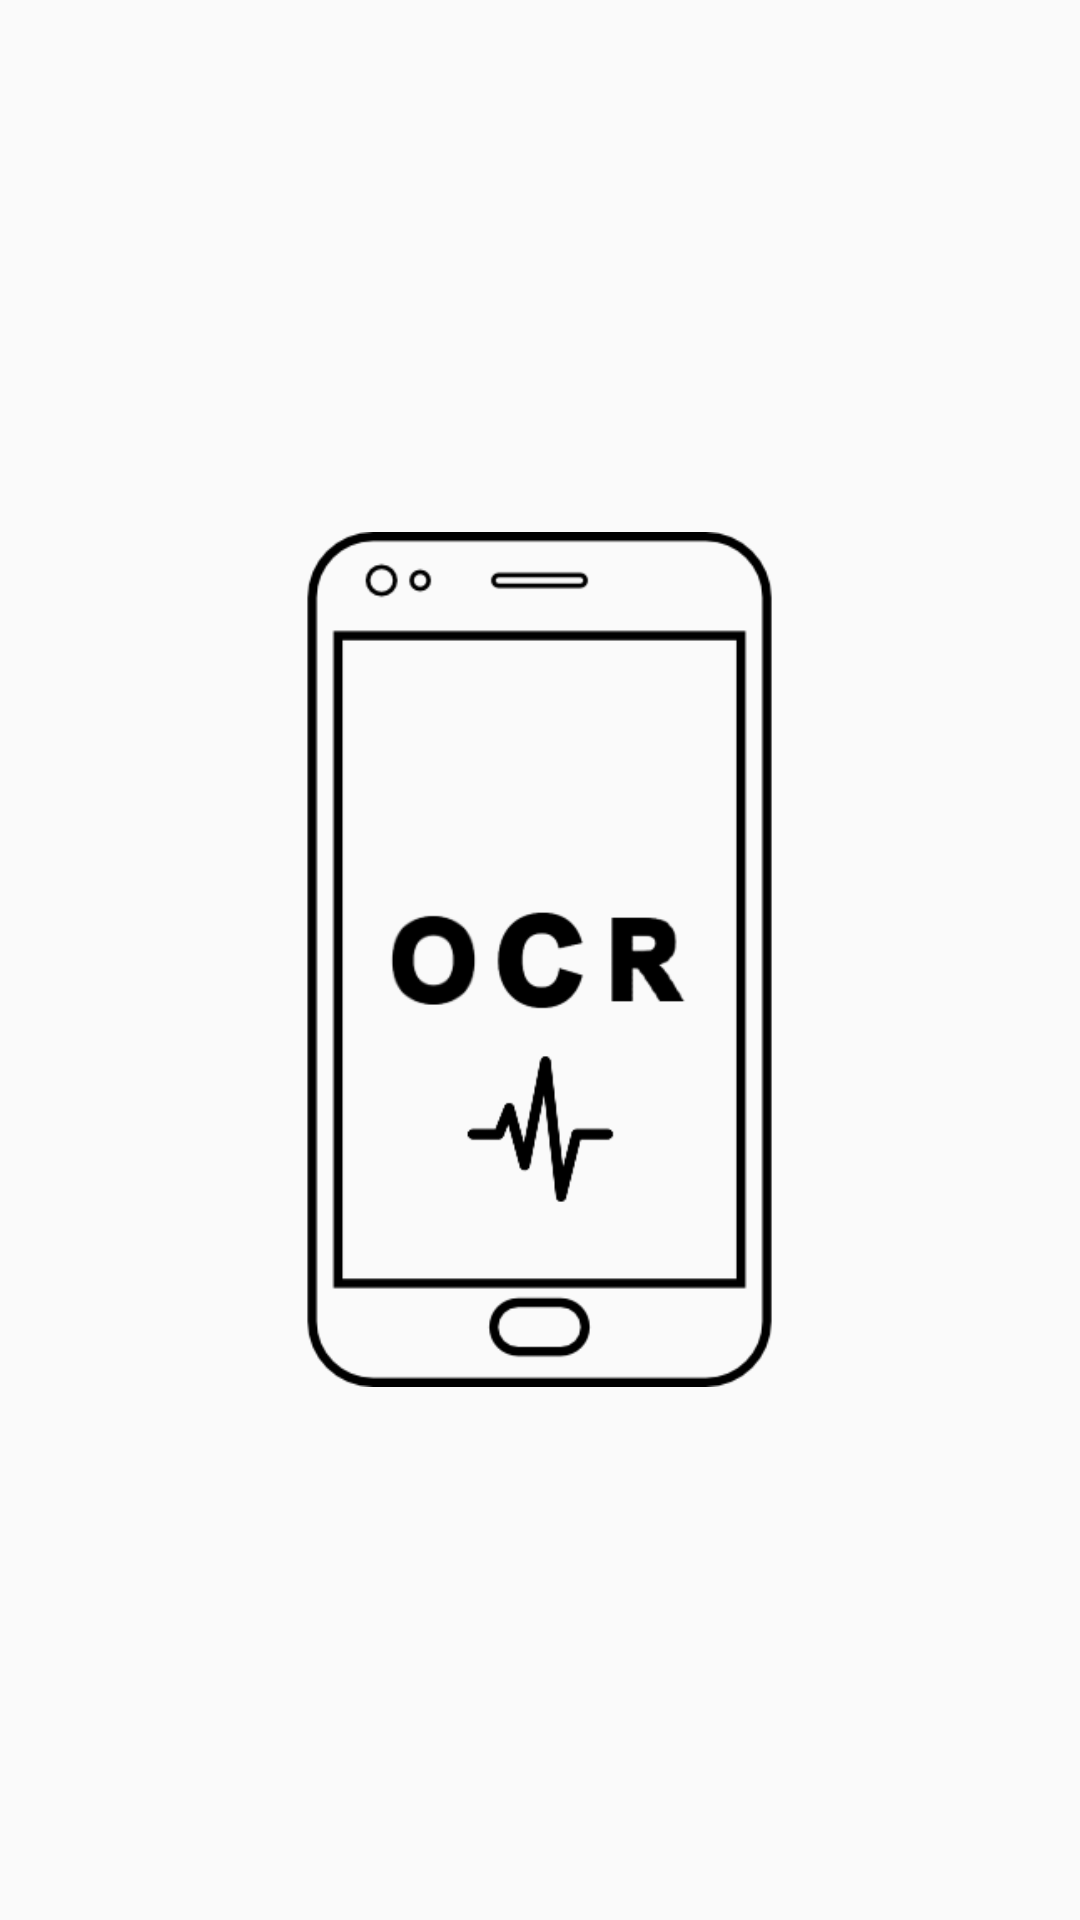

The Android layout XML behind this screen, and the referenced resources:
<!-- AndroidManifest.xml: application theme AppThemeNoTitle -->
<!-- res/layout/activity_splash.xml -->
<?xml version="1.0" encoding="utf-8"?>
<LinearLayout xmlns:android="http://schemas.android.com/apk/res/android"
    android:layout_width="match_parent"
    android:layout_height="match_parent"
    android:orientation="vertical"
    android:gravity="center">

    <ImageView
        android:layout_width="285dp"
        android:layout_height="483dp"
        android:src="@drawable/smartphone" />



</LinearLayout>
<!-- resources referenced by this layout -->
<resources>
  <!-- drawable smartphone: png bitmap (drawable, 21278 bytes) -->
  <style name="AppThemeNoTitle" parent="Theme.AppCompat.Light.DarkActionBar">
          
          <item name="colorPrimary">@color/colorPrimary</item>
          <item name="colorPrimaryDark">@color/colorPrimaryDark</item>
          <item name="colorAccent">@color/colorAccent</item>
          <item name="windowNoTitle">true</item>
      </style>
  <color name="colorPrimary">#6200EE</color>
  <color name="colorPrimaryDark">#3700B3</color>
  <color name="colorAccent">#03DAC5</color>
</resources>
